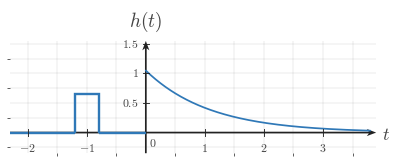

Source code (Python): (Note: this script raises an exception after producing the figure.)
from __future__ import annotations

from pathlib import Path

import numpy as np
import matplotlib.pyplot as plt
from matplotlib.ticker import MultipleLocator


plt.rcParams.update({
    "mathtext.fontset": "cm",
    "font.family": "serif",
    "figure.facecolor": "white",
    "savefig.facecolor": "white",
    "axes.facecolor": "white",
    "axes.edgecolor": "#222222",
    "axes.labelcolor": "#444444",
    "xtick.color": "#444444",
    "ytick.color": "#444444",
})


CANONICAL_DPI = 300
PX_PER_DATA_UNIT = 150
MARGIN_LEFT_PX = 115
MARGIN_RIGHT_PX = 120
MARGIN_BOTTOM_PX = 95
MARGIN_TOP_PX = 110

SIGNAL_COLOR = "#2f78b7"
AXIS_COLOR = "#222222"
LABEL_COLOR = "#444444"
TICK_LABEL_COLOR = "#444444"
GRID_COLOR = "#000000"

SIGNAL_LW = 7.1 * 72 / CANONICAL_DPI
SMOOTH_SIGNAL_LW = 5.2 * 72 / CANONICAL_DPI
AXIS_LW = 4.3 * 72 / CANONICAL_DPI
TICK_LW = 2.7 * 72 / CANONICAL_DPI
GRID_LW = 1.3 * 72 / CANONICAL_DPI

TICK_LABEL_SIZE = 35.6 * 72 / CANONICAL_DPI
AXIS_LABEL_SIZE = 53.3 * 72 / CANONICAL_DPI
TOP_LABEL_SIZE = 57.8 * 72 / CANONICAL_DPI

TICK_HALF_LEN = 8.25 / PX_PER_DATA_UNIT
X_TICK_LABEL_Y = -24 / PX_PER_DATA_UNIT
Y_TICK_LABEL_X = 18 / PX_PER_DATA_UNIT
ORIGIN_LABEL_X = 9 / PX_PER_DATA_UNIT
ORIGIN_LABEL_Y = -12 / PX_PER_DATA_UNIT
X_AXIS_LABEL_X_PAD = 15 / PX_PER_DATA_UNIT
X_AXIS_LABEL_Y = -4.5 / PX_PER_DATA_UNIT
Y_AXIS_LABEL_Y_PAD = 18 / PX_PER_DATA_UNIT
AXIS_ARROW_SHAFT_WIDTH_DATA = 4.3 / PX_PER_DATA_UNIT

AXIS_ARROW_KW = dict(
    angles="xy",
    scale_units="xy",
    scale=1,
    units="xy",
    width=AXIS_ARROW_SHAFT_WIDTH_DATA,
    headwidth=4.2,
    headlength=5.5,
    headaxislength=4.3,
    color=AXIS_COLOR,
    pivot="tail",
    clip_on=False,
)


def make_ct_signal_figure(xlim, ylim):
    x_range = xlim[1] - xlim[0]
    y_range = ylim[1] - ylim[0]
    fig_w_px = MARGIN_LEFT_PX + x_range * PX_PER_DATA_UNIT + MARGIN_RIGHT_PX
    fig_h_px = MARGIN_BOTTOM_PX + y_range * PX_PER_DATA_UNIT + MARGIN_TOP_PX
    fig, ax = plt.subplots(
        figsize=(fig_w_px / CANONICAL_DPI, fig_h_px / CANONICAL_DPI),
        dpi=CANONICAL_DPI,
        facecolor="white",
        constrained_layout=True,
    )
    return fig, ax


def math_label(value):
    if abs(value - int(value)) < 1e-9:
        return rf"${int(value)}$"
    return rf"${value:g}$"


def setup_ct_signal_axes(ax, *, xlim, ylim, xticks, yticks, x_axis_label=r"$t$", y_axis_label=r"$h(t)$"):
    ax.set_xlim(*xlim)
    ax.set_ylim(*ylim)
    ax.set_aspect("equal", adjustable="box")
    ax.set_xticks(xticks)
    ax.set_yticks(yticks)
    ax.xaxis.set_minor_locator(MultipleLocator(0.5))
    ax.yaxis.set_minor_locator(MultipleLocator(0.25))
    ax.grid(True, which="both", linewidth=GRID_LW, alpha=0.18, color=GRID_COLOR)
    ax.set_axisbelow(True)

    for spine in ax.spines.values():
        spine.set_visible(False)
    ax.tick_params(left=False, bottom=False, labelleft=False, labelbottom=False)

    x_axis_start, x_axis_end = xlim
    y_axis_start, y_axis_end = ylim
    ax.quiver(x_axis_start, 0, x_axis_end - x_axis_start, 0, **AXIS_ARROW_KW)
    ax.quiver(0, y_axis_start, 0, y_axis_end - y_axis_start, **AXIS_ARROW_KW)

    for t in xticks:
        if abs(t) < 1e-12:
            continue
        ax.plot([t, t], [-TICK_HALF_LEN, TICK_HALF_LEN], color=AXIS_COLOR, lw=TICK_LW, zorder=5)
        ax.text(t, X_TICK_LABEL_Y, math_label(t), fontsize=TICK_LABEL_SIZE, ha="center", va="top", color=TICK_LABEL_COLOR, zorder=6)

    for y in yticks:
        if abs(y) < 1e-12:
            continue
        ax.plot([-TICK_HALF_LEN, TICK_HALF_LEN], [y, y], color=AXIS_COLOR, lw=TICK_LW, zorder=5)
        ax.text(-Y_TICK_LABEL_X, y, math_label(y), fontsize=TICK_LABEL_SIZE, ha="right", va="center", color=TICK_LABEL_COLOR, zorder=6)

    ax.text(ORIGIN_LABEL_X, ORIGIN_LABEL_Y, r"$0$", fontsize=TICK_LABEL_SIZE, ha="left", va="top", color=TICK_LABEL_COLOR, zorder=6)
    ax.text(x_axis_end + X_AXIS_LABEL_X_PAD, X_AXIS_LABEL_Y, x_axis_label, fontsize=AXIS_LABEL_SIZE, ha="left", va="center", color=LABEL_COLOR, clip_on=False)
    ax.text(0, y_axis_end + Y_AXIS_LABEL_Y_PAD, y_axis_label, fontsize=TOP_LABEL_SIZE, ha="center", va="bottom", color=LABEL_COLOR, clip_on=False)


def plot_signal(ax, t, x, *, lw=SIGNAL_LW, color=SIGNAL_COLOR, zorder=4):
    ax.plot(t, x, color=color, linewidth=lw, solid_capstyle="butt", solid_joinstyle="miter", zorder=zorder)


def plot_smooth_signal(ax, t, x, *, lw=SMOOTH_SIGNAL_LW, color=SIGNAL_COLOR, zorder=4):
    ax.plot(t, x, color=color, linewidth=lw, solid_capstyle="round", zorder=zorder)


def save_figure(fig, output_path):
    output_path = Path(output_path)
    output_path.parent.mkdir(parents=True, exist_ok=True)
    fig.savefig(output_path, dpi=CANONICAL_DPI, facecolor="white", bbox_inches="tight")


OUTPUT = Path("/home/jake/Developer/MA/PIPELINE/Electrical-and-Computer-Engineering/2-Build-Lessons/4-Image-Generation/1-Outputs/Continuous-Time-Signal-Processing/13.3--stability-of-lti-systems-Images/images/l001-s003-qg-q001-graph-q001.png")

fig, ax = make_ct_signal_figure((-2.3, 3.9), (-0.35, 1.55))
setup_ct_signal_axes(
    ax,
    xlim=(-2.3, 3.9),
    ylim=(-0.35, 1.55),
    xticks=[-2, -1, 0, 1, 2, 3],
    yticks=[0, 0.5, 1.0, 1.5],
    y_axis_label=r"$h(t)$",
)

plot_signal(ax, np.array([-2.3, -1.2]), np.array([0.0, 0.0]))
plot_signal(ax, np.array([-1.2, -1.2, -0.8, -0.8]), np.array([0.0, 0.65, 0.65, 0.0]))
plot_signal(ax, np.array([-0.8, 0.0]), np.array([0.0, 0.0]))
t_tail = np.linspace(0.0, 3.8, 320)
y_tail = 1.05 * np.exp(-0.92 * t_tail)
plot_smooth_signal(ax, t_tail, y_tail)

save_figure(fig, OUTPUT)
plt.close(fig)
